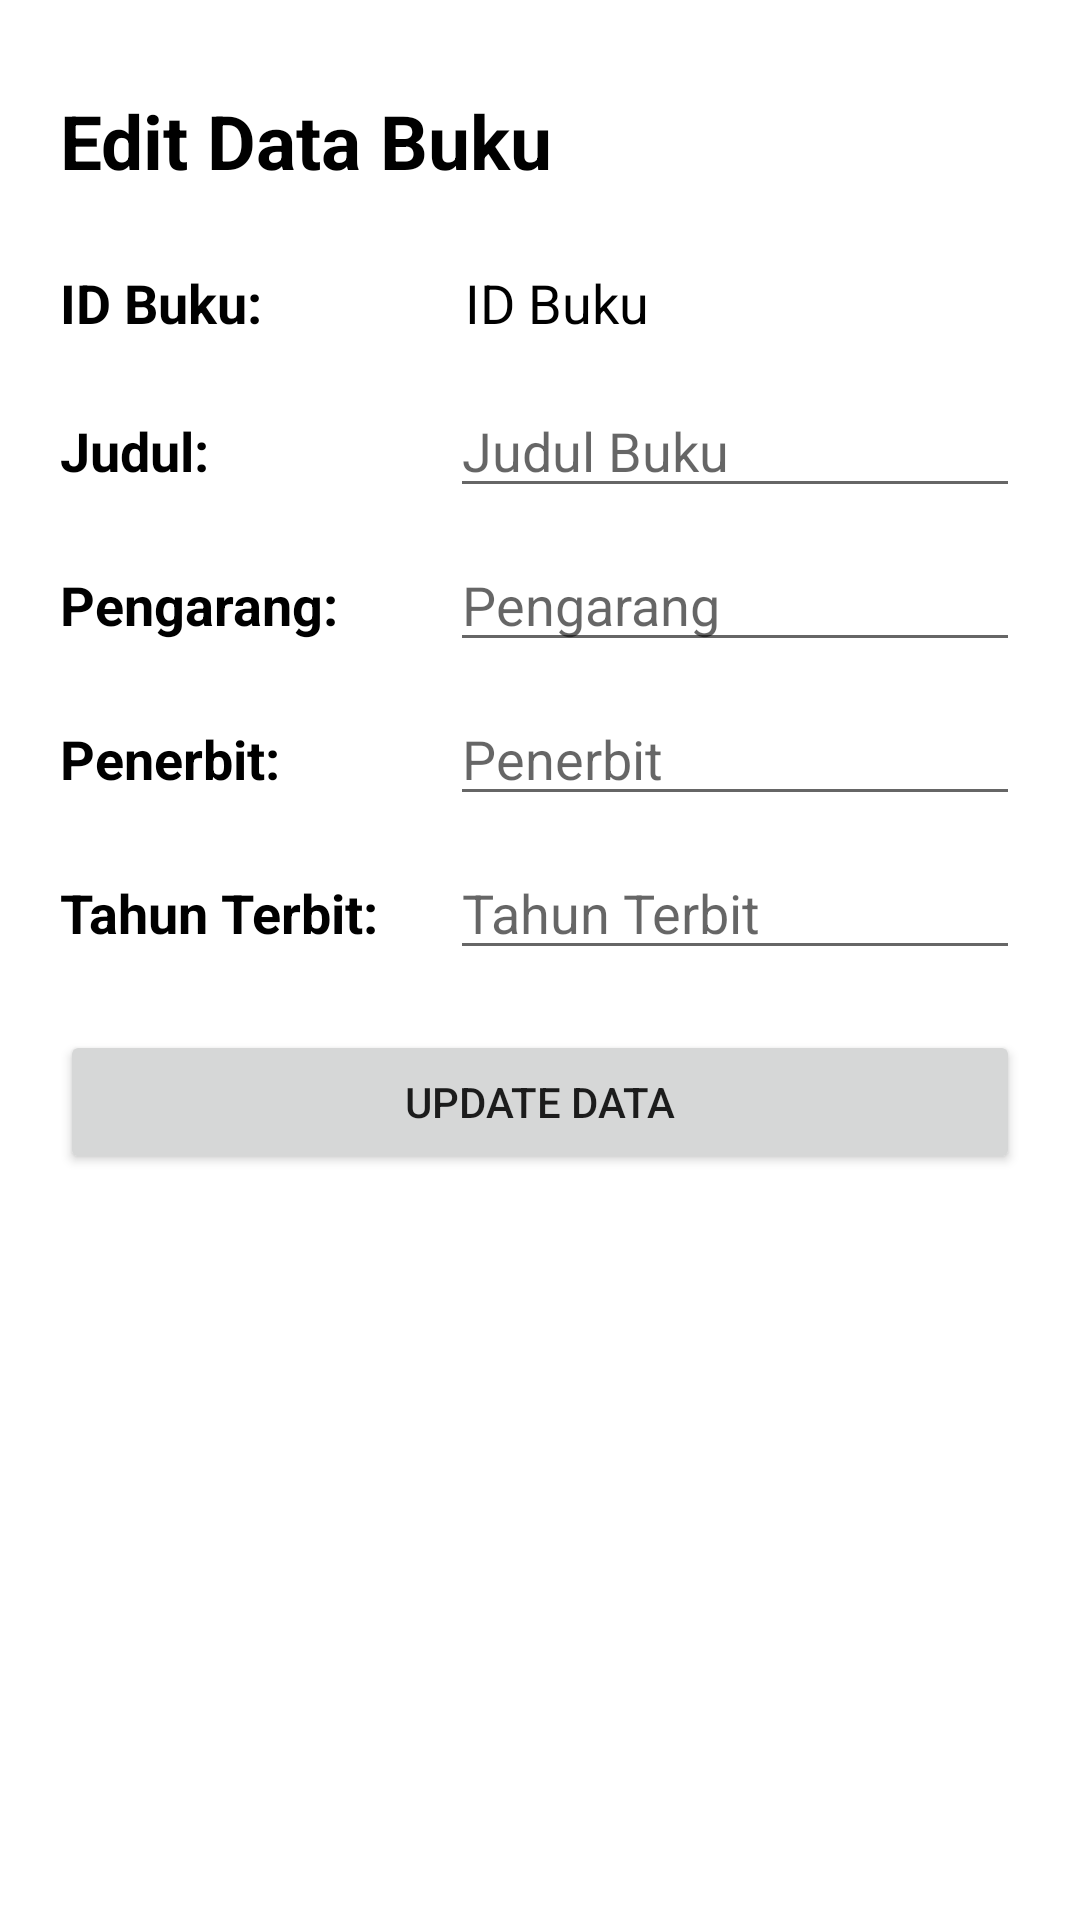

Here is an Android app screen rendered from its layout file. Give the layout XML and the strings, colors and styles it references.
<!-- AndroidManifest.xml: application theme Theme.Buku -->
<!-- res/layout/activity_edit.xml -->
<?xml version="1.0" encoding="utf-8"?>
<androidx.constraintlayout.widget.ConstraintLayout xmlns:android="http://schemas.android.com/apk/res/android"
    xmlns:app="http://schemas.android.com/apk/res-auto"
    xmlns:tools="http://schemas.android.com/tools"
    android:layout_width="match_parent"
    android:layout_height="match_parent"
    tools:context=".EditActivity">

    <LinearLayout
        android:layout_width="match_parent"
        android:layout_height="match_parent"
        android:layout_marginTop="30dp"
        android:layout_marginLeft="20dp"
        android:layout_marginRight="20dp"
        android:orientation="vertical">


        <LinearLayout
            android:layout_width="match_parent"
            android:layout_height="wrap_content"
            android:orientation="horizontal"
            android:layout_marginBottom="25dp">

            <TextView
                android:id="@+id/textView"
                android:layout_width="wrap_content"
                android:layout_height="wrap_content"
                android:layout_weight="1"
                android:text="Edit Data Buku"
                android:textSize="25dp"
                android:textColor="@color/black"
                android:textStyle="bold"/>
        </LinearLayout>

        <LinearLayout
            android:layout_width="match_parent"
            android:layout_height="wrap_content"
            android:orientation="horizontal"
            android:layout_marginBottom="15dp">

            <TextView
                android:id="@+id/textView2e"
                android:layout_width="130dp"
                android:layout_height="wrap_content"
                android:text="ID Buku:"
                android:textColor="@color/black"
                android:textSize="18dp"
                android:textStyle="bold"/>

            <TextView
                android:id="@+id/edtIdBukue"
                android:layout_marginLeft="5dp"
                android:textSize="18dp"
                android:textColor="@color/black"
                android:hint="ID Buku"
                android:layout_width="match_parent"
                android:layout_height="wrap_content"
                android:text="ID Buku" />
        </LinearLayout>

        <LinearLayout
            android:layout_width="match_parent"
            android:layout_height="wrap_content"
            android:orientation="horizontal"
            android:layout_marginBottom="10dp">

            <TextView
                android:id="@+id/textView3e"
                android:textColor="@color/black"
                android:layout_width="130dp"
                android:layout_height="wrap_content"
                android:text="Judul:"
                android:textSize="18dp"
                android:textStyle="bold"/>

            <EditText
                android:id="@+id/edtJudule"
                android:layout_width="match_parent"
                android:layout_height="wrap_content"
                android:hint="Judul Buku" />
        </LinearLayout>

        <LinearLayout
            android:layout_width="match_parent"
            android:layout_height="wrap_content"
            android:orientation="horizontal"
            android:layout_marginBottom="10dp">

            <TextView
                android:id="@+id/textView4e"
                android:layout_width="130dp"
                android:textColor="@color/black"
                android:layout_height="wrap_content"
                android:text="Pengarang:"
                android:textSize="18dp"
                android:textStyle="bold"/>

            <EditText
                android:id="@+id/edtPengarange"
                android:layout_width="match_parent"
                android:layout_height="wrap_content"
                android:hint="Pengarang" />
        </LinearLayout>

        <LinearLayout
            android:layout_width="match_parent"
            android:layout_height="wrap_content"
            android:orientation="horizontal"
            android:layout_marginBottom="10dp">

            <TextView
                android:id="@+id/textView5e"
                android:layout_width="130dp"
                android:layout_height="wrap_content"
                android:text="Penerbit:"
                android:textColor="@color/black"
                android:textSize="18dp"
                android:textStyle="bold"/>

            <EditText
                android:id="@+id/edtPenerbite"
                android:layout_width="match_parent"
                android:layout_height="wrap_content"
                android:hint="Penerbit" />
        </LinearLayout>

        <LinearLayout
            android:layout_width="match_parent"
            android:layout_height="wrap_content"
            android:orientation="horizontal"
            android:layout_marginBottom="10dp">

            <TextView
                android:id="@+id/textView6e"
                android:layout_width="130dp"
                android:layout_height="wrap_content"
                android:textColor="@color/black"
                android:text="Tahun Terbit:"
                android:textSize="18dp"
                android:textStyle="bold"/>

            <EditText
                android:id="@+id/edtTahunTerbite"
                android:layout_width="match_parent"
                android:layout_height="wrap_content"
                android:hint="Tahun Terbit"
                android:inputType="number"/>
        </LinearLayout>

        <Button
            android:id="@+id/btnSimpane"
            android:layout_marginTop="10dp"
            android:layout_width="match_parent"
            android:layout_height="wrap_content"
            android:text="UPDATE DATA" />
    </LinearLayout>

</androidx.constraintlayout.widget.ConstraintLayout>
<!-- resources referenced by this layout -->
<resources>
  <style name="Theme.Buku" parent="Theme.MaterialComponents.DayNight.DarkActionBar">
          
          <item name="colorPrimary">@color/purple_500</item>
          <item name="colorPrimaryVariant">@color/purple_700</item>
          <item name="colorOnPrimary">@color/white</item>
          
          <item name="colorSecondary">@color/teal_200</item>
          <item name="colorSecondaryVariant">@color/teal_700</item>
          <item name="colorOnSecondary">@color/black</item>
          
          <item name="android:statusBarColor">?attr/colorPrimaryVariant</item>
          
      </style>
  <!-- not gathered from this repository: default colours our renderer supplied (Android Studio template values) -->
  <color name="purple_500">#FF6200EE</color>
  <color name="purple_700">#FF3700B3</color>
  <color name="teal_200">#FF03DAC5</color>
  <color name="teal_700">#FF018786</color>
  <color name="black">#FF000000</color>
  <color name="white">#FFFFFFFF</color>
</resources>
